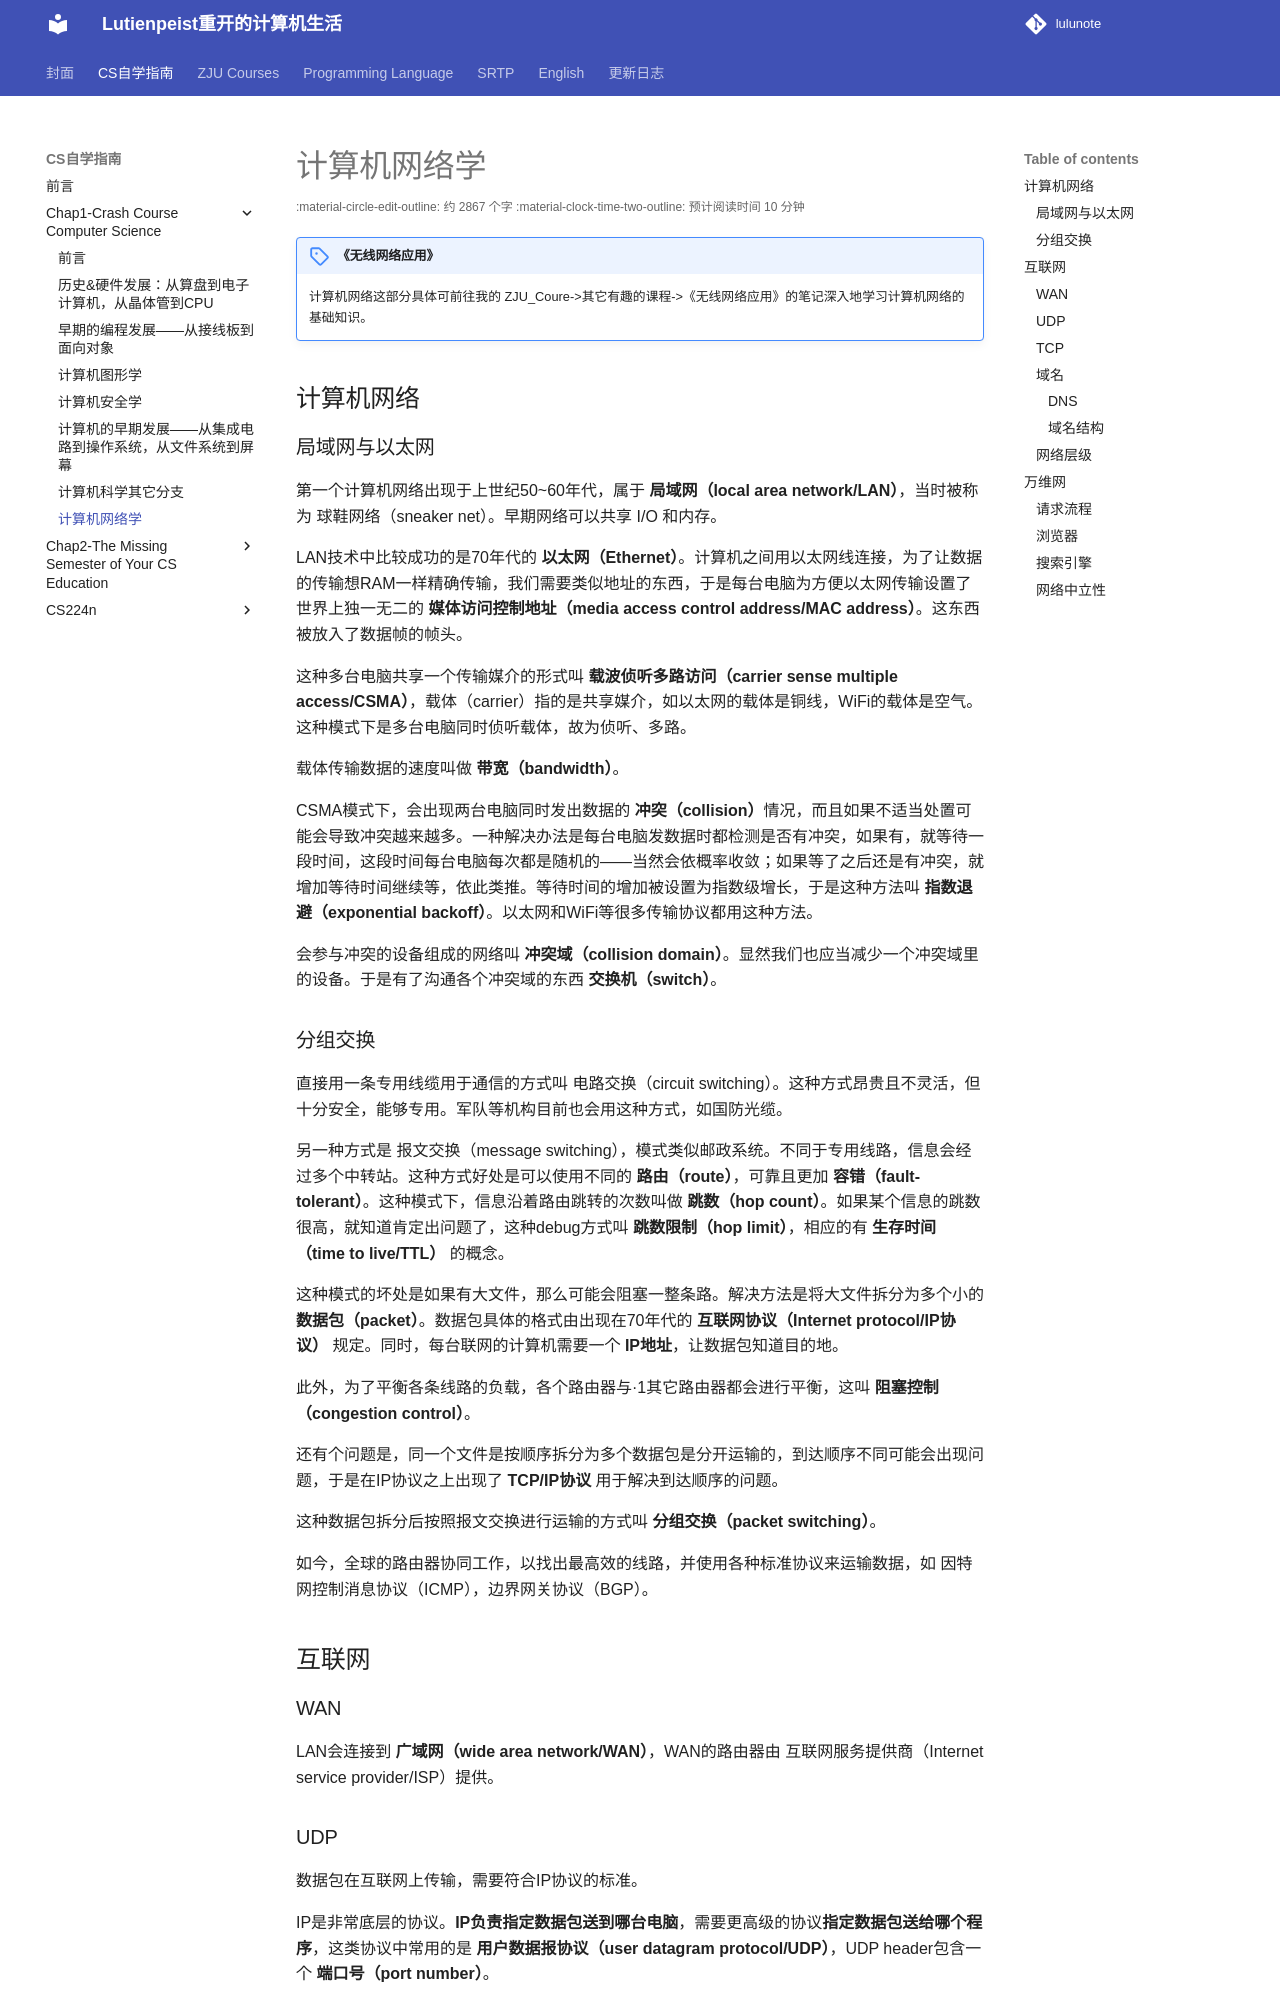

repository: RimLutienpeist/lutienpeist.github.io · page: CSself/Chap1intro/790/index.html · generator: mkdocs

# 计算机网络学

!!!note "《无线网络应用》"
	计算机网络这部分具体可前往我的 ZJU_Coure->其它有趣的课程->《无线网络应用》的笔记深入地学习计算机网络的基础知识。

## 计算机网络

### 局域网与以太网

第一个计算机网络出现于上世纪50~60年代，属于 **局域网（local area network/LAN）**，当时被称为 球鞋网络（sneaker net）。早期网络可以共享 I/O 和内存。

LAN技术中比较成功的是70年代的 **以太网（Ethernet）**。计算机之间用以太网线连接，为了让数据的传输想RAM一样精确传输，我们需要类似地址的东西，于是每台电脑为方便以太网传输设置了世界上独一无二的 **媒体访问控制地址（media access control address/MAC address）**。这东西被放入了数据帧的帧头。

这种多台电脑共享一个传输媒介的形式叫 **载波侦听多路访问（carrier sense multiple access/CSMA）**，载体（carrier）指的是共享媒介，如以太网的载体是铜线，WiFi的载体是空气。这种模式下是多台电脑同时侦听载体，故为侦听、多路。

载体传输数据的速度叫做 **带宽（bandwidth）**。

CSMA模式下，会出现两台电脑同时发出数据的 **冲突（collision）**情况，而且如果不适当处置可能会导致冲突越来越多。一种解决办法是每台电脑发数据时都检测是否有冲突，如果有，就等待一段时间，这段时间每台电脑每次都是随机的——当然会依概率收敛；如果等了之后还是有冲突，就增加等待时间继续等，依此类推。等待时间的增加被设置为指数级增长，于是这种方法叫 **指数退避（exponential backoff）**。以太网和WiFi等很多传输协议都用这种方法。

会参与冲突的设备组成的网络叫 **冲突域（collision domain）**。显然我们也应当减少一个冲突域里的设备。于是有了沟通各个冲突域的东西 **交换机（switch）**。

### 分组交换

直接用一条专用线缆用于通信的方式叫 电路交换（circuit switching）。这种方式昂贵且不灵活，但十分安全，能够专用。军队等机构目前也会用这种方式，如国防光缆。

另一种方式是 报文交换（message switching），模式类似邮政系统。不同于专用线路，信息会经过多个中转站。这种方式好处是可以使用不同的 **路由（route）**，可靠且更加 **容错（fault-tolerant）**。这种模式下，信息沿着路由跳转的次数叫做 **跳数（hop count）**。如果某个信息的跳数很高，就知道肯定出问题了，这种debug方式叫 **跳数限制（hop limit）**，相应的有 **生存时间（time to live/TTL）** 的概念。

这种模式的坏处是如果有大文件，那么可能会阻塞一整条路。解决方法是将大文件拆分为多个小的 **数据包（packet）**。数据包具体的格式由出现在70年代的 **互联网协议（Internet protocol/IP协议）** 规定。同时，每台联网的计算机需要一个 **IP地址**，让数据包知道目的地。

此外，为了平衡各条线路的负载，各个路由器与·1其它路由器都会进行平衡，这叫 **阻塞控制（congestion control）**。

还有个问题是，同一个文件是按顺序拆分为多个数据包是分开运输的，到达顺序不同可能会出现问题，于是在IP协议之上出现了 **TCP/IP协议** 用于解决到达顺序的问题。

这种数据包拆分后按照报文交换进行运输的方式叫 **分组交换（packet switching）**。

如今，全球的路由器协同工作，以找出最高效的线路，并使用各种标准协议来运输数据，如 因特网控制消息协议（ICMP），边界网关协议（BGP）。

## 互联网

### WAN

LAN会连接到 **广域网（wide area network/WAN）**，WAN的路由器由 互联网服务提供商（Internet service provider/ISP）提供。
